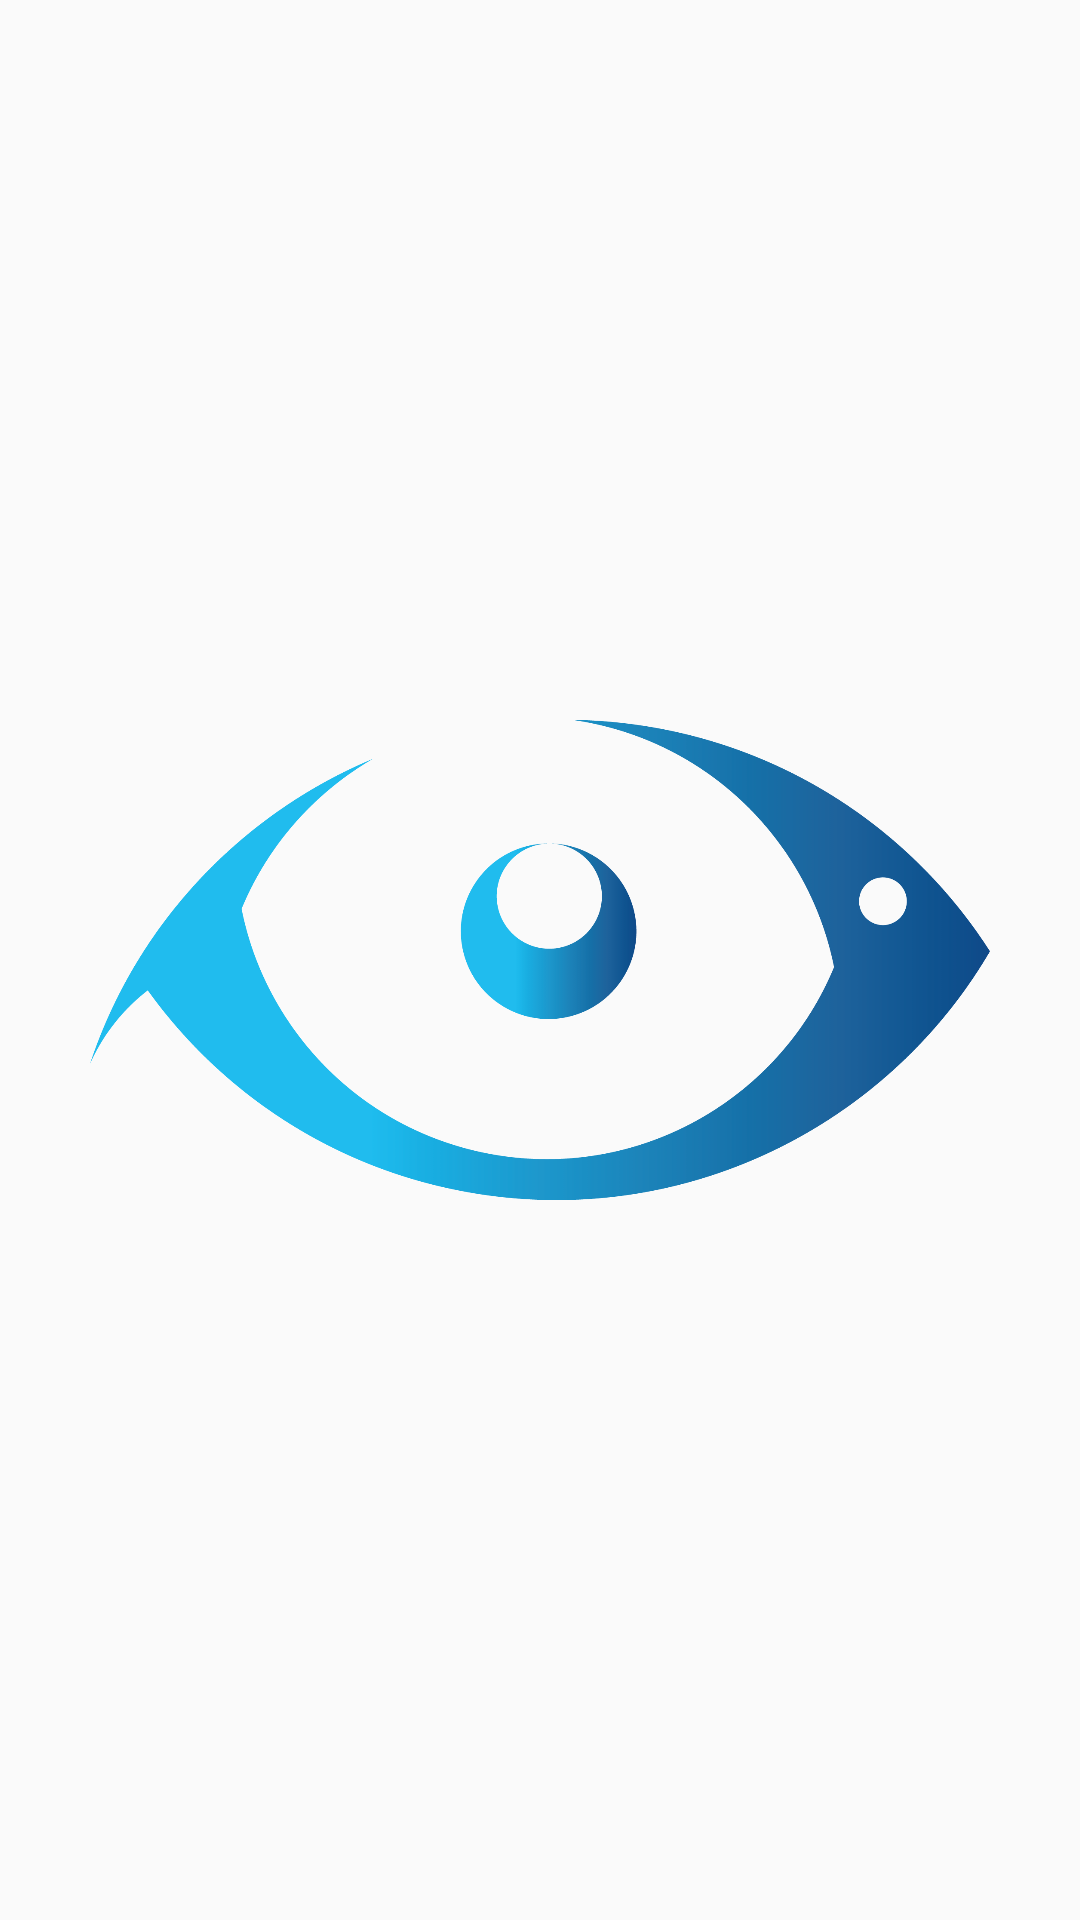

This screen was rendered from an Android layout file. Write that file and the resources it references.
<!-- AndroidManifest.xml: application theme AppTheme -->
<!-- res/layout/activity_splash.xml -->
<?xml version="1.0" encoding="utf-8"?>
<RelativeLayout xmlns:android="http://schemas.android.com/apk/res/android"
    xmlns:tools="http://schemas.android.com/tools"
    android:layout_width="match_parent"
    android:layout_height="match_parent"
    tools:context=".Activity.SplashActivity">
    <ImageView
        android:id="@+id/img_logo"
        android:layout_width="300dp"
        android:layout_height="200dp"
        android:src="@mipmap/logo"
        android:layout_centerInParent="true"
        android:contentDescription="@string/logo" />

</RelativeLayout>
<!-- resources referenced by this layout -->
<resources>
  <!-- mipmap logo: png bitmap (mipmap-xxxhdpi, 76101 bytes) -->
  <string name="logo">Logo</string>
  <style name="AppTheme" parent="Theme.AppCompat.Light.NoActionBar">
          
          <item name="colorPrimary">@color/colorPrimary</item>
          <item name="colorPrimaryDark">@color/colorPrimaryDark</item>
          <item name="colorAccent">@color/colorAccent</item>
      </style>
  <color name="colorPrimary">#008577</color>
  <color name="colorPrimaryDark">#041839</color>
  <color name="colorAccent">#03DAC6</color>
</resources>
